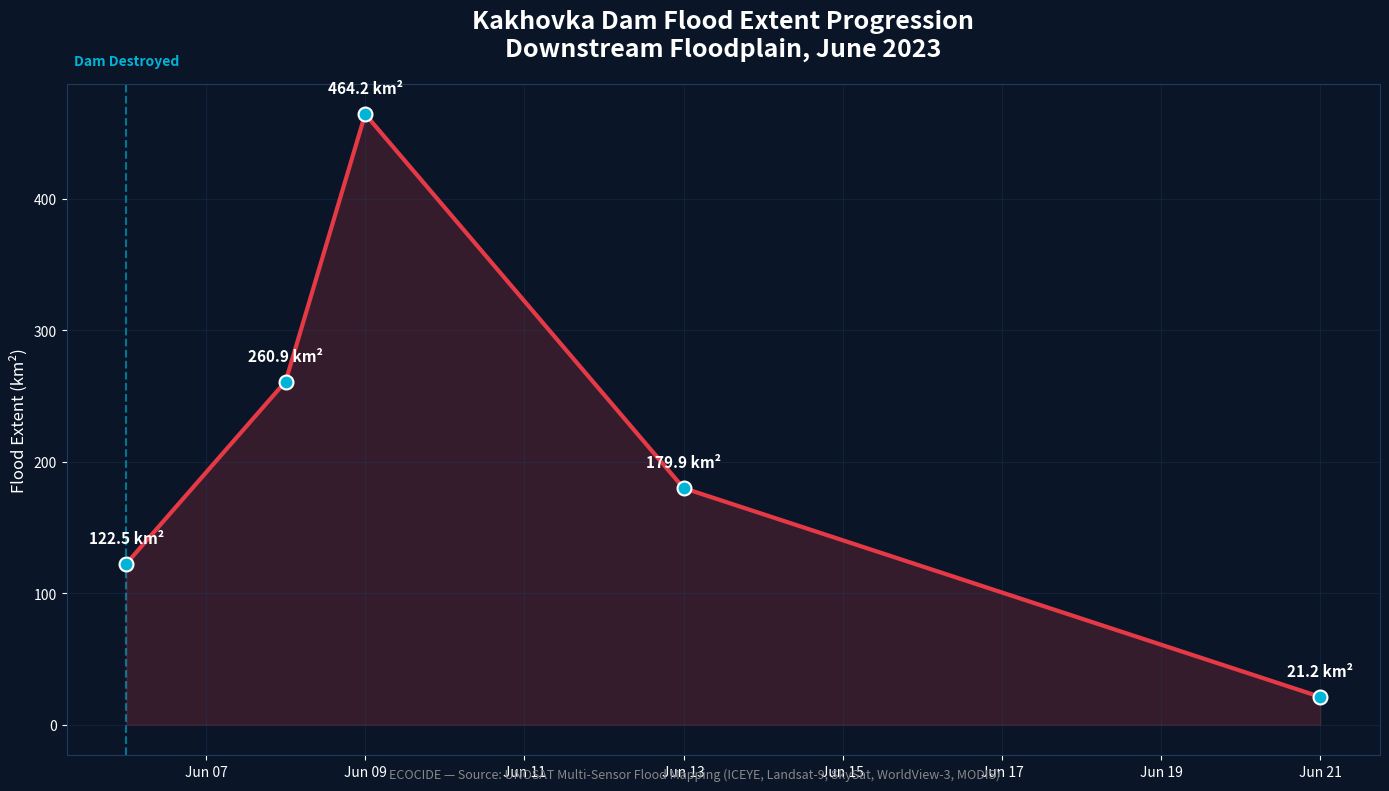

The matplotlib source for this figure: (Note: this script raises an exception after producing the figure.)
import matplotlib.pyplot as plt
import matplotlib.dates as mdates
from datetime import datetime

dates = [
    datetime(2023, 6, 6),
    datetime(2023, 6, 8),
    datetime(2023, 6, 9),
    datetime(2023, 6, 13),
    datetime(2023, 6, 21),
]
areas = [122.50, 260.92, 464.18, 179.92, 21.17]

BACKGROUND = "#0a1628"
GRID_COLOR = "#1e3a5f"
LINE_COLOR = "#e63946"
FILL_COLOR = "#e6394633"
TEXT_COLOR = "#ffffff"
ACCENT = "#00b4d8"

fig, ax = plt.subplots(figsize=(14, 8))
fig.patch.set_facecolor(BACKGROUND)
ax.set_facecolor(BACKGROUND)

ax.plot(dates, areas, color=LINE_COLOR, linewidth=3, marker="o", markersize=10,
        markerfacecolor=ACCENT, markeredgecolor="white", markeredgewidth=1.5, zorder=3)
ax.fill_between(dates, areas, color=FILL_COLOR, zorder=1)

for date, area in zip(dates, areas):
    ax.annotate(f"{area:.1f} km²", (date, area), textcoords="offset points",
                xytext=(0, 15), ha="center", color=TEXT_COLOR, fontsize=11, fontweight="bold")

ax.axvline(datetime(2023, 6, 6), color=ACCENT, linestyle="--", linewidth=1.5, alpha=0.6)
ax.text(datetime(2023, 6, 6), max(areas) * 1.08, "Dam Destroyed", color=ACCENT,
        fontsize=10, fontweight="bold", ha="center")

ax.set_title("Kakhovka Dam Flood Extent Progression\nDownstream Floodplain, June 2023",
             color=TEXT_COLOR, fontsize=18, fontweight="bold", pad=20)
ax.set_ylabel("Flood Extent (km²)", color=TEXT_COLOR, fontsize=12)

ax.xaxis.set_major_formatter(mdates.DateFormatter("%b %d"))
ax.tick_params(colors=TEXT_COLOR, labelsize=10)
ax.grid(True, color=GRID_COLOR, linewidth=0.5, alpha=0.5)
for spine in ax.spines.values():
    spine.set_color(GRID_COLOR)

plt.figtext(0.5, 0.02, "ECOCIDE — Source: UNOSAT Multi-Sensor Flood Mapping (ICEYE, Landsat-9, SkySat, WorldView-3, MODIS)",
            ha="center", fontsize=9, color="#888888")

plt.tight_layout()
plt.savefig("outputs/plots/flood_hydrograph.png", dpi=220, facecolor=BACKGROUND, bbox_inches="tight")
plt.close()
print("Saved: outputs/plots/flood_hydrograph.png")
